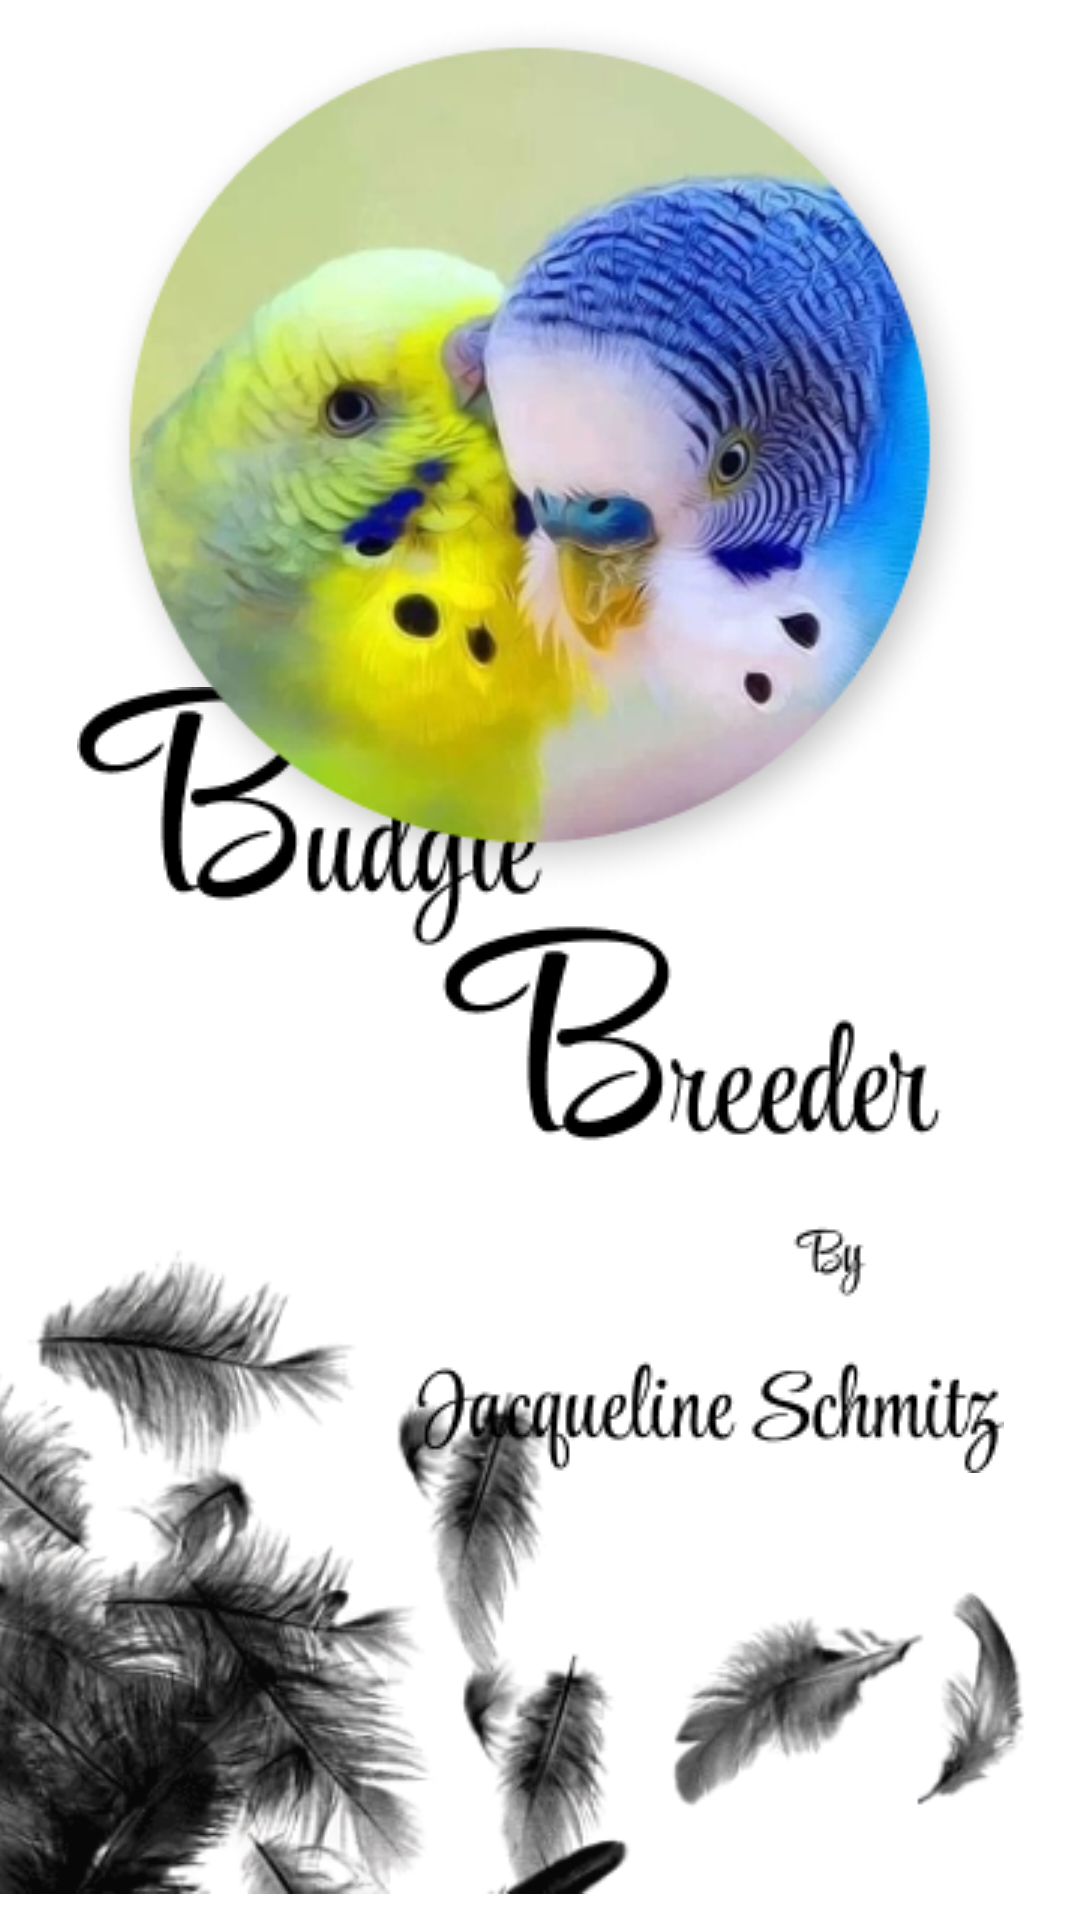

Android layout source for this screen:
<!-- AndroidManifest.xml: application theme Theme.AndroidAppTemplate -->
<!-- res/layout/fragment_splash_screen.xml -->
<?xml version="1.0" encoding="utf-8"?>
<layout xmlns:tools="http://schemas.android.com/tools"
    xmlns:app="http://schemas.android.com/apk/res-auto"
    xmlns:android="http://schemas.android.com/apk/res/android">

    <data>

    </data>

    <androidx.constraintlayout.widget.ConstraintLayout
        android:layout_width="match_parent"
        android:layout_height="match_parent">

        <ImageView
            android:id="@+id/imageView8"
            android:layout_width="wrap_content"
            android:layout_height="wrap_content"
            android:layout_marginStart="-15dp"
            android:layout_marginEnd="2dp"
            android:layout_marginBottom="-15dp"
            app:layout_constraintBottom_toBottomOf="parent"
            app:layout_constraintEnd_toEndOf="parent"
            app:layout_constraintStart_toStartOf="parent"
            app:srcCompat="@drawable/png_transparent_desktop_feather_graphy_falling_feathers_animals_monochrome_digital_media_thumbnail_1" />

        <ImageView
            android:id="@+id/imageView9"
            android:layout_width="wrap_content"
            android:layout_height="wrap_content"
            android:layout_marginTop="80dp"
            app:layout_constraintBottom_toBottomOf="parent"
            app:layout_constraintEnd_toEndOf="parent"
            app:layout_constraintStart_toStartOf="parent"
            app:layout_constraintTop_toTopOf="parent"
            app:srcCompat="@drawable/text" />

        <ImageView
            android:id="@+id/imageView10"
            android:layout_width="299dp"
            android:layout_height="294dp"
            android:layout_marginTop="5dp"
            app:layout_constraintEnd_toEndOf="parent"
            app:layout_constraintStart_toStartOf="parent"
            app:layout_constraintTop_toTopOf="parent"
            app:srcCompat="@drawable/logo_splash_screen" />
    </androidx.constraintlayout.widget.ConstraintLayout>
</layout>
<!-- resources referenced by this layout -->
<resources>
  <!-- drawable logo_splash_screen: png bitmap (drawable, 146734 bytes) -->
  <!-- drawable png_transparent_desktop_feather_graphy_falling_feathers_animals_monochrome_digital_media_thumbnail_1: png bitmap (drawable, 101273 bytes) -->
  <!-- drawable text: png bitmap (drawable, 9859 bytes) -->
  <style name="Theme.AndroidAppTemplate" parent="Theme.MaterialComponents.DayNight.NoActionBar">
          
  
          <item name="colorPrimary">@color/purple_500</item>
          <item name="colorPrimaryVariant">@color/white</item>
          <item name="colorOnPrimary">@color/white</item>
          
          <item name="colorSecondary">@color/teal_200</item>
          <item name="colorSecondaryVariant">@color/teal_700</item>
          <item name="colorOnSecondary">@color/black</item>
          
          <item name="android:windowLightStatusBar">true</item>
          <item name="android:statusBarColor" tools:targetApi="lollipop">@android:color/transparent</item>
  
      </style>
  <color name="purple_500">#FAF9FB</color>
  <color name="white">#F4F3F1</color>
  <color name="teal_200">#FF03DAC5</color>
  <color name="teal_700">#FF018786</color>
  <color name="black">#FF000000</color>
</resources>
